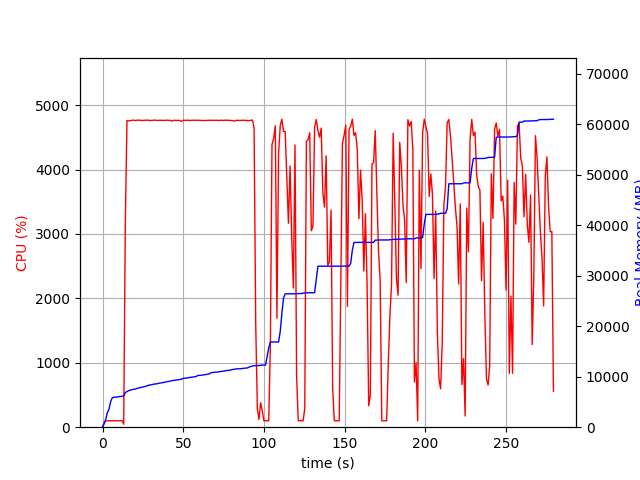

The data file committed next to this chart (first rows):
elapsed_time, nproc, cpu, mem_real, mem_virtual
3.9577484130859375e-05, 1, 0.0, 9.379, 3186
1.006, 1, 75.5, 696, 1795
2.014, 1, 99.2, 1602, 2747
3.021, 1, 100.2, 2912, 4099
4.029, 1, 100.2, 3602, 5933
5.036, 1, 99.3, 5120, 7725
6.043, 1, 100.2, 5832, 7853
7.05, 1, 101.4, 5936, 7853
8.057, 1, 99.3, 5950, 7853
9.064, 1, 100.3, 5996, 8013
10.07, 1, 99.3, 6024, 8013
11.08, 1, 100.1, 6108, 8013
12.09, 1, 101.0, 6122, 8025
13.1, 3, 46.6, 6182, 8332
14.11, 1, 3177, 6875, 12108
15.13, 1, 4760, 7054, 12266
16.15, 1, 4756, 7227, 12461
17.17, 1, 4756, 7332, 12571
18.2, 1, 4766, 7448, 12698
19.22, 1, 4766, 7505, 12766
20.24, 1, 4761, 7558, 12855
21.27, 1, 4766, 7662, 12968
22.28, 1, 4766, 7765, 13069
23.3, 1, 4766, 7837, 13138
24.33, 1, 4761, 7907, 13203
25.35, 1, 4764, 7985, 13288
26.38, 1, 4765, 8071, 13358
27.4, 1, 4766, 8172, 13471
28.42, 1, 4767, 8302, 13671
29.44, 1, 4760, 8356, 13697
30.47, 1, 4764, 8421, 13772
31.49, 1, 4765, 8504, 13842
32.51, 1, 4768, 8561, 13904
33.54, 1, 4763, 8582, 13927
34.56, 1, 4763, 8676, 14040
35.58, 1, 4765, 8756, 14151
36.6, 1, 4764, 8781, 14157
37.62, 1, 4765, 8861, 14224
38.64, 1, 4763, 8902, 14239
39.66, 1, 4767, 9010, 14370
40.68, 1, 4763, 9061, 14443
41.7, 1, 4765, 9098, 14496
42.72, 1, 4752, 9215, 14637
43.74, 1, 4761, 9251, 14665
44.76, 1, 4764, 9303, 14720
45.78, 1, 4762, 9339, 14758
46.81, 1, 4764, 9397, 14786
47.83, 1, 4761, 9455, 14871
48.85, 1, 4747, 9500, 14921
49.87, 1, 4764, 9657, 15087
50.89, 1, 4764, 9703, 15151
51.91, 1, 4764, 9733, 15193
52.94, 1, 4766, 9771, 15241
53.96, 1, 4761, 9854, 15321
54.99, 1, 4764, 9886, 15337
56, 1, 4766, 9944, 15397
57.03, 1, 4764, 9978, 15435
58.05, 1, 4766, 10070, 15571
59.08, 1, 4762, 10248, 15745
60.1, 1, 4765, 10260, 15745
... 216 more rows
